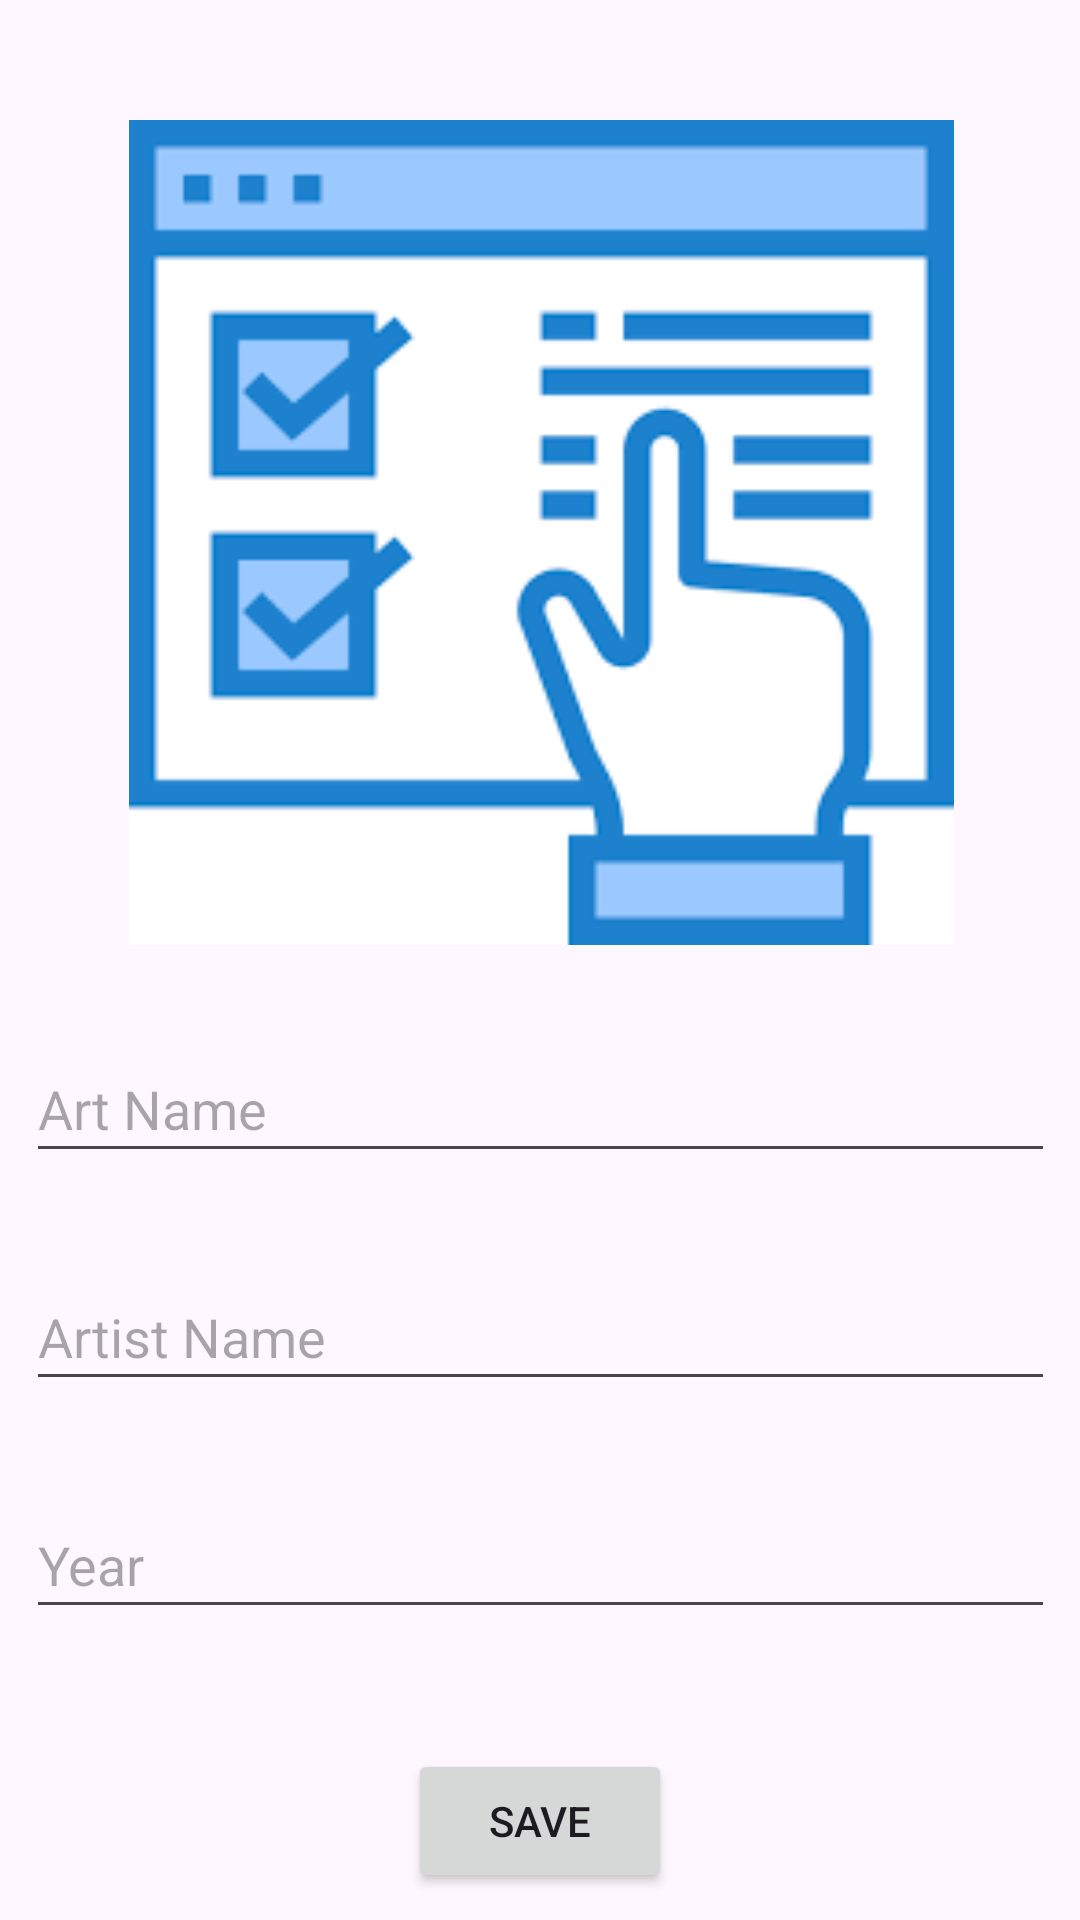

Reconstruct the res/layout file that produces this screen, plus the resources it refers to.
<!-- AndroidManifest.xml: application theme Theme.ArtBookMobileApp -->
<!-- res/layout/activity_art_book.xml -->
<?xml version="1.0" encoding="utf-8"?>
<androidx.constraintlayout.widget.ConstraintLayout xmlns:android="http://schemas.android.com/apk/res/android"
    xmlns:app="http://schemas.android.com/apk/res-auto"
    xmlns:tools="http://schemas.android.com/tools"
    android:id="@+id/main"
    android:layout_width="match_parent"
    android:layout_height="match_parent"
    android:onClick="save"
    tools:context="com.artbook.artbookmobileapp.ArtBookActivity">

    <ImageView
        android:id="@+id/imageView"
        android:layout_width="372dp"
        android:layout_height="275dp"
        android:layout_marginTop="40dp"
        android:onClick="selectImage"
        app:layout_constraintEnd_toEndOf="parent"
        app:layout_constraintStart_toStartOf="parent"
        app:layout_constraintTop_toTopOf="parent"
        app:srcCompat="@drawable/selectimage" />

    <EditText
        android:id="@+id/nameText"
        android:layout_width="343dp"
        android:layout_height="46dp"
        android:layout_marginTop="30dp"
        android:ems="10"
        android:hint="Art Name"
        android:inputType="text"
        app:layout_constraintEnd_toEndOf="parent"
        app:layout_constraintStart_toStartOf="parent"
        app:layout_constraintTop_toBottomOf="@+id/imageView" />

    <EditText
        android:id="@+id/yearText"
        android:layout_width="343dp"
        android:layout_height="46dp"
        android:layout_marginTop="30dp"
        android:ems="10"
        android:hint="Year"
        android:inputType="text"
        app:layout_constraintEnd_toEndOf="parent"
        app:layout_constraintStart_toStartOf="parent"
        app:layout_constraintTop_toBottomOf="@+id/artistText" />

    <EditText
        android:id="@+id/artistText"
        android:layout_width="343dp"
        android:layout_height="46dp"
        android:layout_marginTop="30dp"
        android:ems="10"
        android:hint="Artist Name"
        android:inputType="text"
        app:layout_constraintEnd_toEndOf="parent"
        app:layout_constraintStart_toStartOf="parent"
        app:layout_constraintTop_toBottomOf="@+id/nameText" />

    <Button
        android:id="@+id/saveButton"
        android:layout_width="wrap_content"
        android:layout_height="wrap_content"
        android:layout_marginTop="40dp"
        android:text="SAVE"
        app:layout_constraintEnd_toEndOf="parent"
        app:layout_constraintStart_toStartOf="parent"
        app:layout_constraintTop_toBottomOf="@+id/yearText" />
</androidx.constraintlayout.widget.ConstraintLayout>
<!-- resources referenced by this layout -->
<resources>
  <!-- drawable selectimage: png bitmap (drawable, 2749 bytes) -->
  <style name="Theme.ArtBookMobileApp" parent="Base.Theme.ArtBookMobileApp" />
  <style name="Base.Theme.ArtBookMobileApp" parent="Theme.Material3.DayNight.NoActionBar">
          
          
      </style>
</resources>
